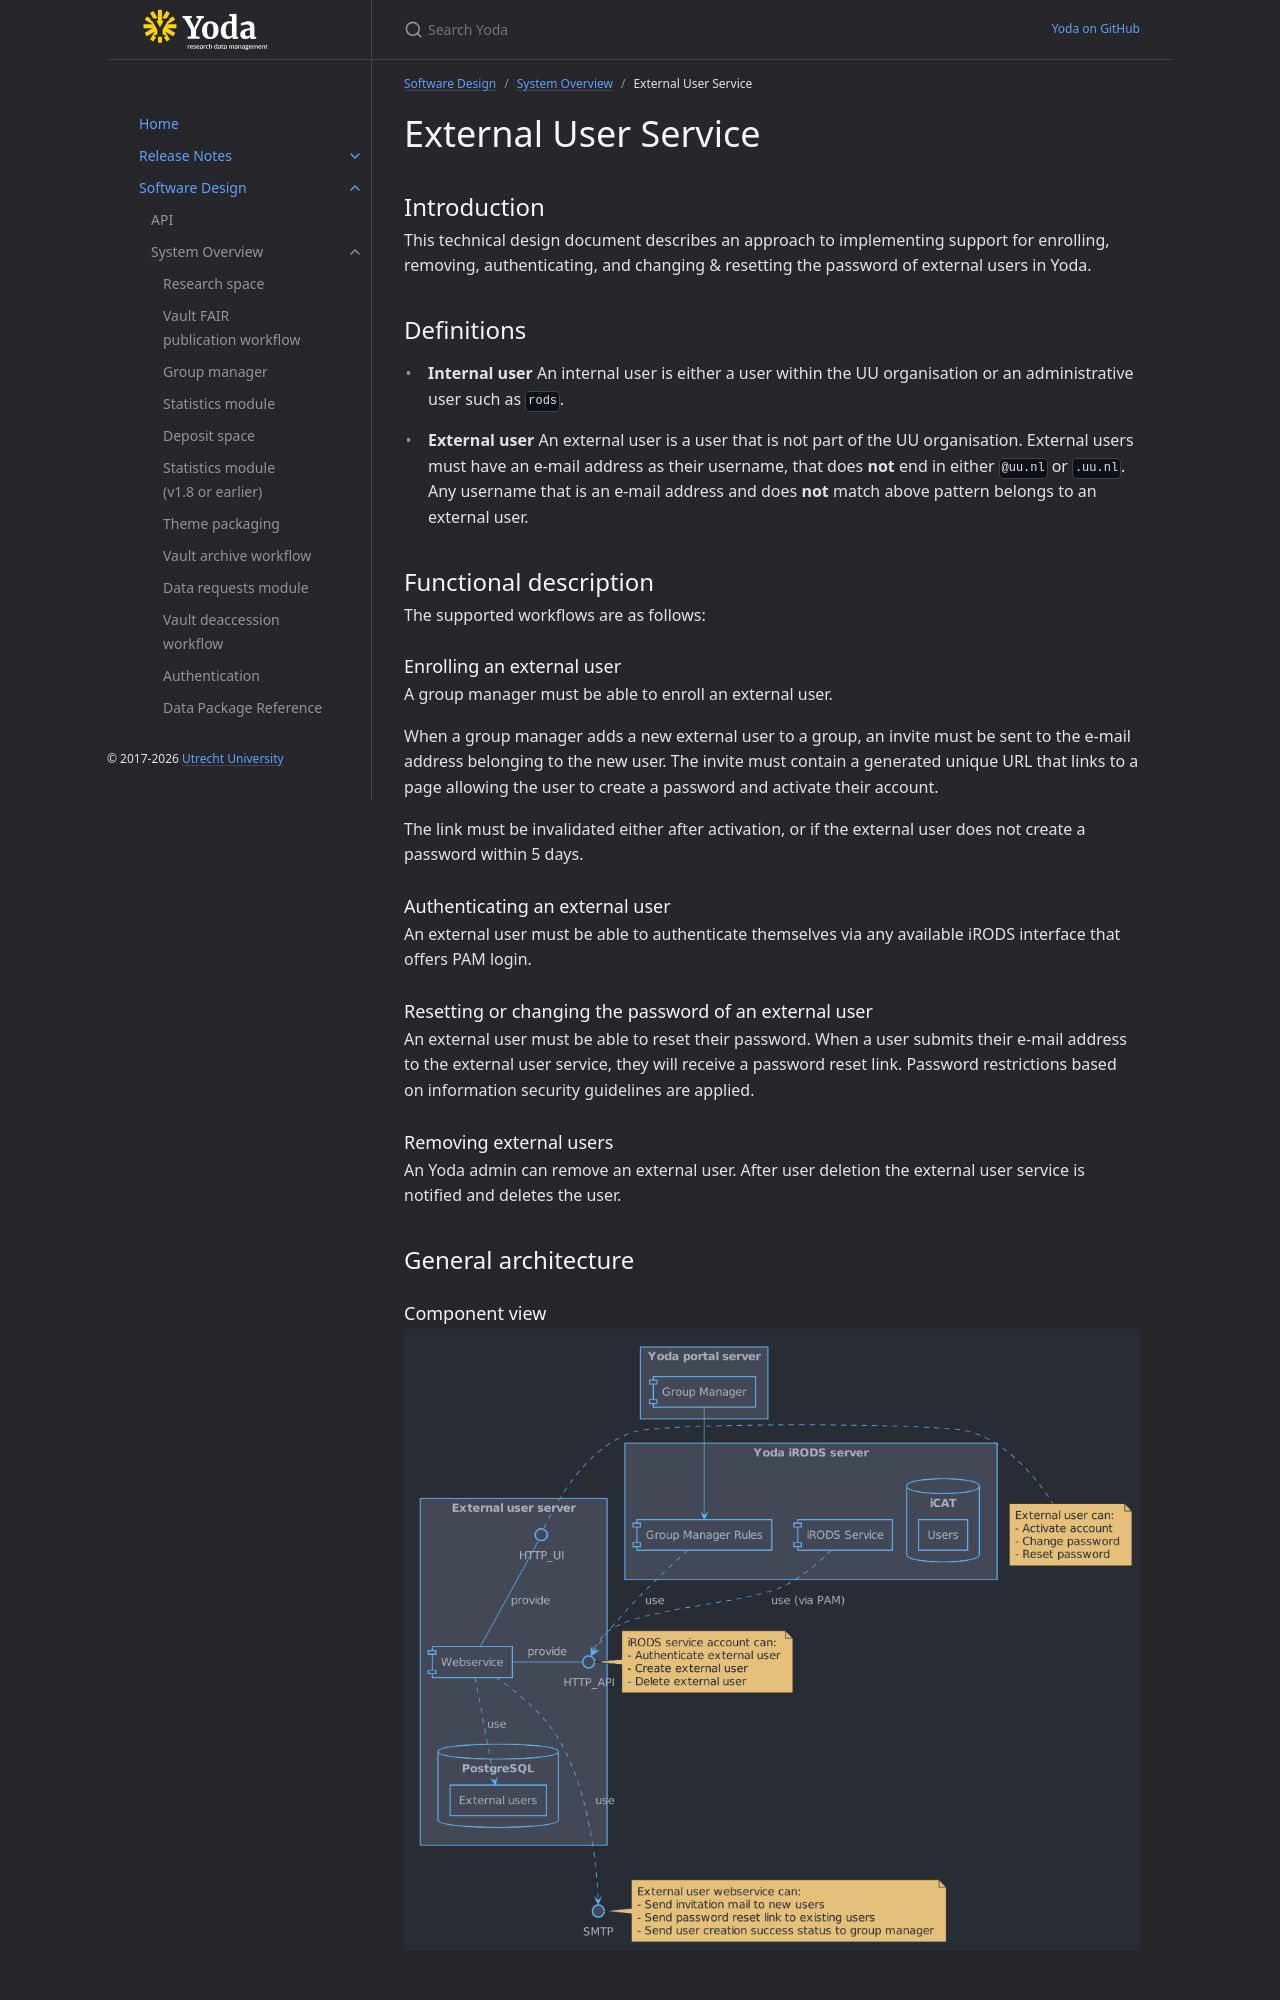

repository: UtrechtUniversity/yoda · page: design/overview/external-user-service.html · generator: jekyll

---
grand_parent: Software Design
parent: System Overview
---
# External User Service

## Introduction
This technical design document describes an approach to implementing
support for enrolling, removing, authenticating, and changing &
resetting the password of external users in Yoda.

## Definitions
-   **Internal user** An internal user is either a user within the UU
    organisation or an administrative user such as `rods`.

-   **External user** An external user is a user that is not part of the
    UU organisation. External users must have an e-mail address as their
    username, that does **not** end in either `@uu.nl` or `.uu.nl`. Any
    username that is an e-mail address and does **not** match above
    pattern belongs to an external user.

## Functional description
The supported workflows are as follows:

### Enrolling an external user
A group manager must be able to enroll an external user.

When a group manager adds a new external user to a group, an invite must
be sent to the e-mail address belonging to the new user. The invite must
contain a generated unique URL that links to a page allowing the user to
create a password and activate their account.

The link must be invalidated either after activation, or if the external
user does not create a password within 5 days.

### Authenticating an external user
An external user must be able to authenticate themselves via any
available iRODS interface that offers PAM login.

### Resetting or changing the password of an external user
An external user must be able to reset their password. When a user
submits their e-mail address to the external user service, they will
receive a password reset link. Password restrictions based on
information security guidelines are applied.

### Removing external users
An Yoda admin can remove an external user.
After user deletion the external user service is notified and deletes the user.

## General architecture
### Component view
![Component view](img/eus/overview.png)

## Components
